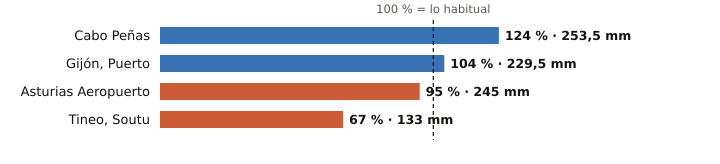

Data behind this chart, as committed beside it:
estacion, provincia, indicativo, mm_otono, referencia_mm, pct, periodo_referencia, hasta, hora
Cabo Peñas, Asturias, 1210X, 253.5, 204.9, 124, 1997-2025, 2026-11-14, 
Gijón, Puerto, Asturias, 1208H, 229.5, 219.7, 104, 1991-2020, 2026-11-14, 
Asturias Aeropuerto, Asturias, 1212E, 245.0, 259.1, 95, 1991-2020, 2026-11-14, 
Tineo, Soutu, Asturias, 1272B, 133.0, 198.1, 67, 2009-2025, 2026-11-14, 
